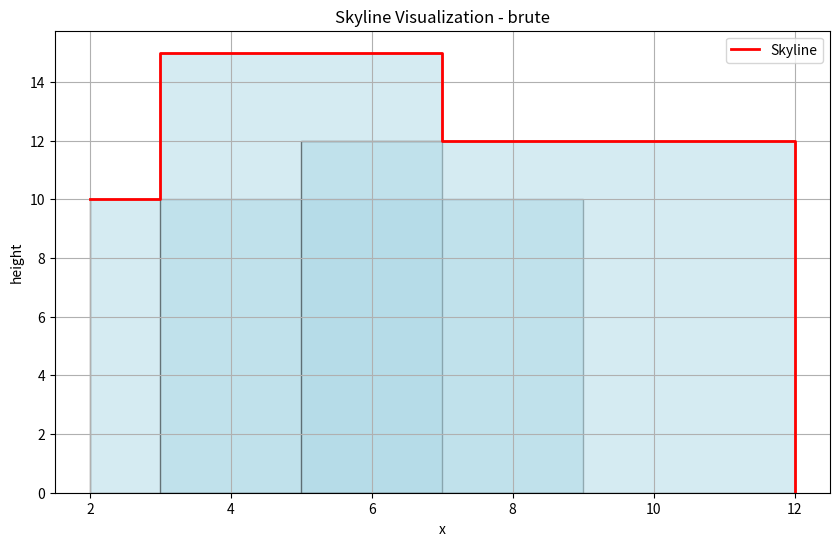
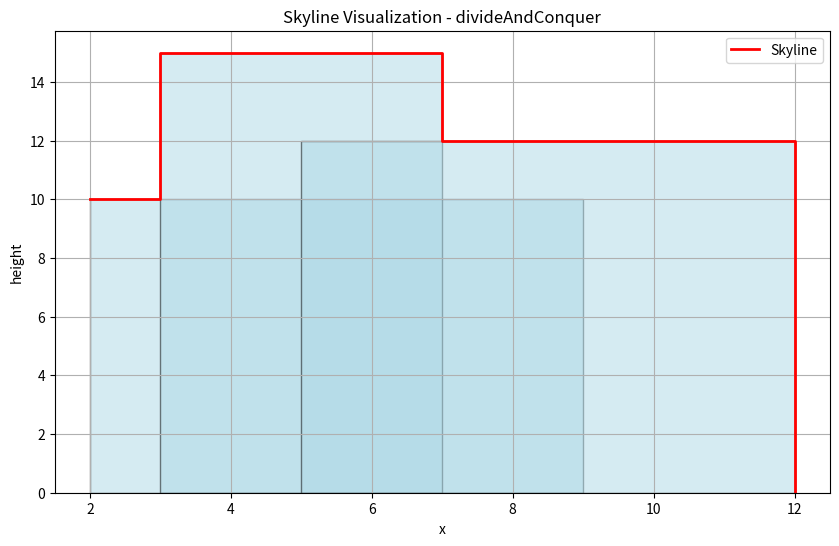
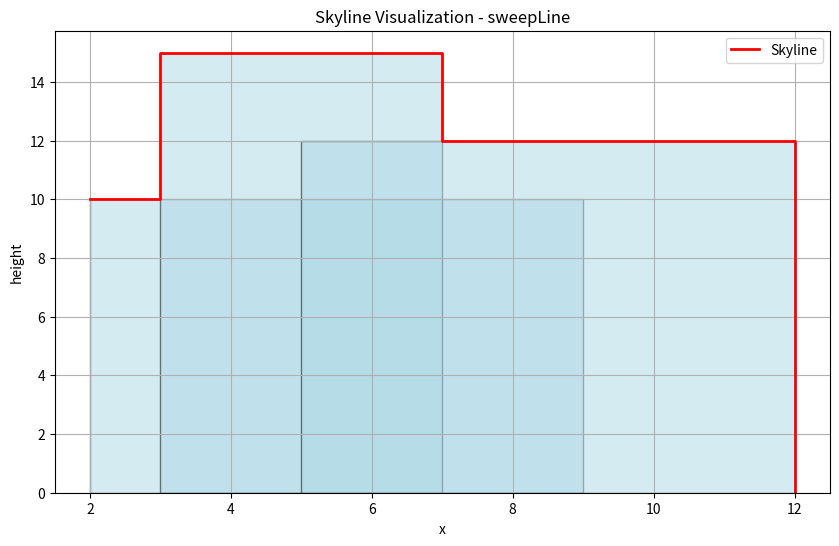

Reproduce these figures in Python, in order.
import matplotlib.pyplot as plt



class Building:
    def __init__(self, l, h, r):
        self.l = l
        self.h = h
        self.r = r



class CriticalPoint:
    def __init__(self, x, h):
        self.x = x
        self.h = h


    def __repr__(self):
        return f"({self.x}, {self.h})"








# Brute Force Algorithm
# 1. Find most right x position
# 2. For every x, track max height
# 3. Extract points where hieght changes

# Time Complexity: O(n^2)
# Space Complexity: O(n)

def brute(buildings):

    # Find most right x position
    largest_x = 0
    for building in buildings:
        largest_x = max(largest_x, building.r)


    #Track max height for every x position
    heights = []
    for i in range (largest_x + 1):
        heights.append(0)

    for b in buildings:
        for i in range(b.l, b.r):
            heights[i] = max(heights[i], b.h)



    result = []
    prevHeight = 0

    for i in range(len(heights)):
        if heights[i] != prevHeight:
            result.append(CriticalPoint(i, heights[i]))
            prevHeight = heights[i]

    return result







# Merge two already computed skylines.

def merge(l, r):
    result = []
    h1 = h2 = 0
    i = j = 0

    while i < len(l) and j < len(r):
        if l[i].x < r[j].x:
            x = l[i].x
            h1 = l[i].h
            maxHeight = max(h1,h2)
            if not result or result[-1].h != maxHeight:
                result.append(CriticalPoint(x, maxHeight))
            i += 1

        elif r[j].x < l[i].x:
            x = r[j].x
            h2 = r[j].h
            maxHeight = max(h1,h2)
            if not result or result[-1].h != maxHeight:
                result.append(CriticalPoint(x, maxHeight))
            j += 1

        else:
            x = l[i].x
            h1 = l[i].h
            h2 = r[j].h
            maxHeight = max(h1,h2)
            if not result or result[-1].h != maxHeight:
                result.append(CriticalPoint(x, maxHeight))
            i += 1
            j += 1


    while i < len(l):
        result.append(l[i])
        i += 1

    while j < len(r):
        result.append(r[j])
        j += 1


    return result











# Divide and Conquer Algorithm
    # Base Case: Convert one building to two critical points
    # Divide the buildings into two halves recursively and then merge

# Time Complexity: O(nlogn)
# Space Complexity: O(n)

def divideAndConquer(buildings):
    if not buildings:
       return []

    if len(buildings) == 1:
       b = buildings[0]
       return [CriticalPoint(b.l, b.h), CriticalPoint(b.r, 0)]

    mid = len(buildings) // 2
    lSkyline = divideAndConquer(buildings[:mid])
    rSkyline = divideAndConquer(buildings[mid:])

    return merge(lSkyline, rSkyline)













# Sweep line algorithm
# Time Complexity: O(nlogn)
# Space Complexity: O(n)
def sweepLine(buildings):


    # Create events for each building, using negative height for start, possitive for end
    events = []
    for b in buildings:
        events.append((b.l, -b.h))
        events.append((b.r,b.h))


    # Sort events by x
    events.sort()

    result = []
    heights = [0]
    prev_max = 0


    for x, h in events:
        if h < 0:
            heights.append(-h)
        else:
            if h in heights:
                heights.remove(h)


        # Check current tallest building
        currentMax = max(heights)

        if currentMax != prev_max:
            result.append(CriticalPoint(x, currentMax))
            prev_max = currentMax


    return result












def visualizeSkyline(buildings, criticalPoints, title="Skyline Visualization"):
    plt.figure(figsize=(10,6))

    for b in buildings:
        x = b.l
        width = b.r - b.l
        height = b.h
        plt.bar(x, height, width=width, align='edge', color='lightblue', edgecolor='black', alpha=0.5)



    xValues = []
    yValues = []

    for i in range(len(criticalPoints)):
        cp = criticalPoints[i]
        xValues.append(cp.x)
        yValues.append(cp.h)

        if i+1 < len(criticalPoints):
            next_cp = criticalPoints[i+1]
            xValues.append(next_cp.x)
            yValues.append(cp.h)

    plt.plot(xValues, yValues, color='red', linewidth=2, label='Skyline')



    plt.xlabel("x")
    plt.ylabel("height")
    plt.title(title)
    plt.grid(True)
    plt.legend()
    plt.show()






def testCode(buildings, algorithm):

    print("Test Start")
    print(f"Algorithm: {algorithm.__name__}")

    result = algorithm(buildings)

    print("Result: ")
    for cp in result:
        print(f"({cp.x}, {cp.h})")

    visualizeSkyline(buildings, result, title=f"Skyline Visualization - {algorithm.__name__}")









if __name__ == "__main__":
    
    buildings = [
        Building(2, 10, 9),
        Building(3, 15, 7),
        Building(5, 12, 12)
    ]

    testCode(buildings, brute)
    testCode(buildings, divideAndConquer)
    testCode(buildings, sweepLine)
